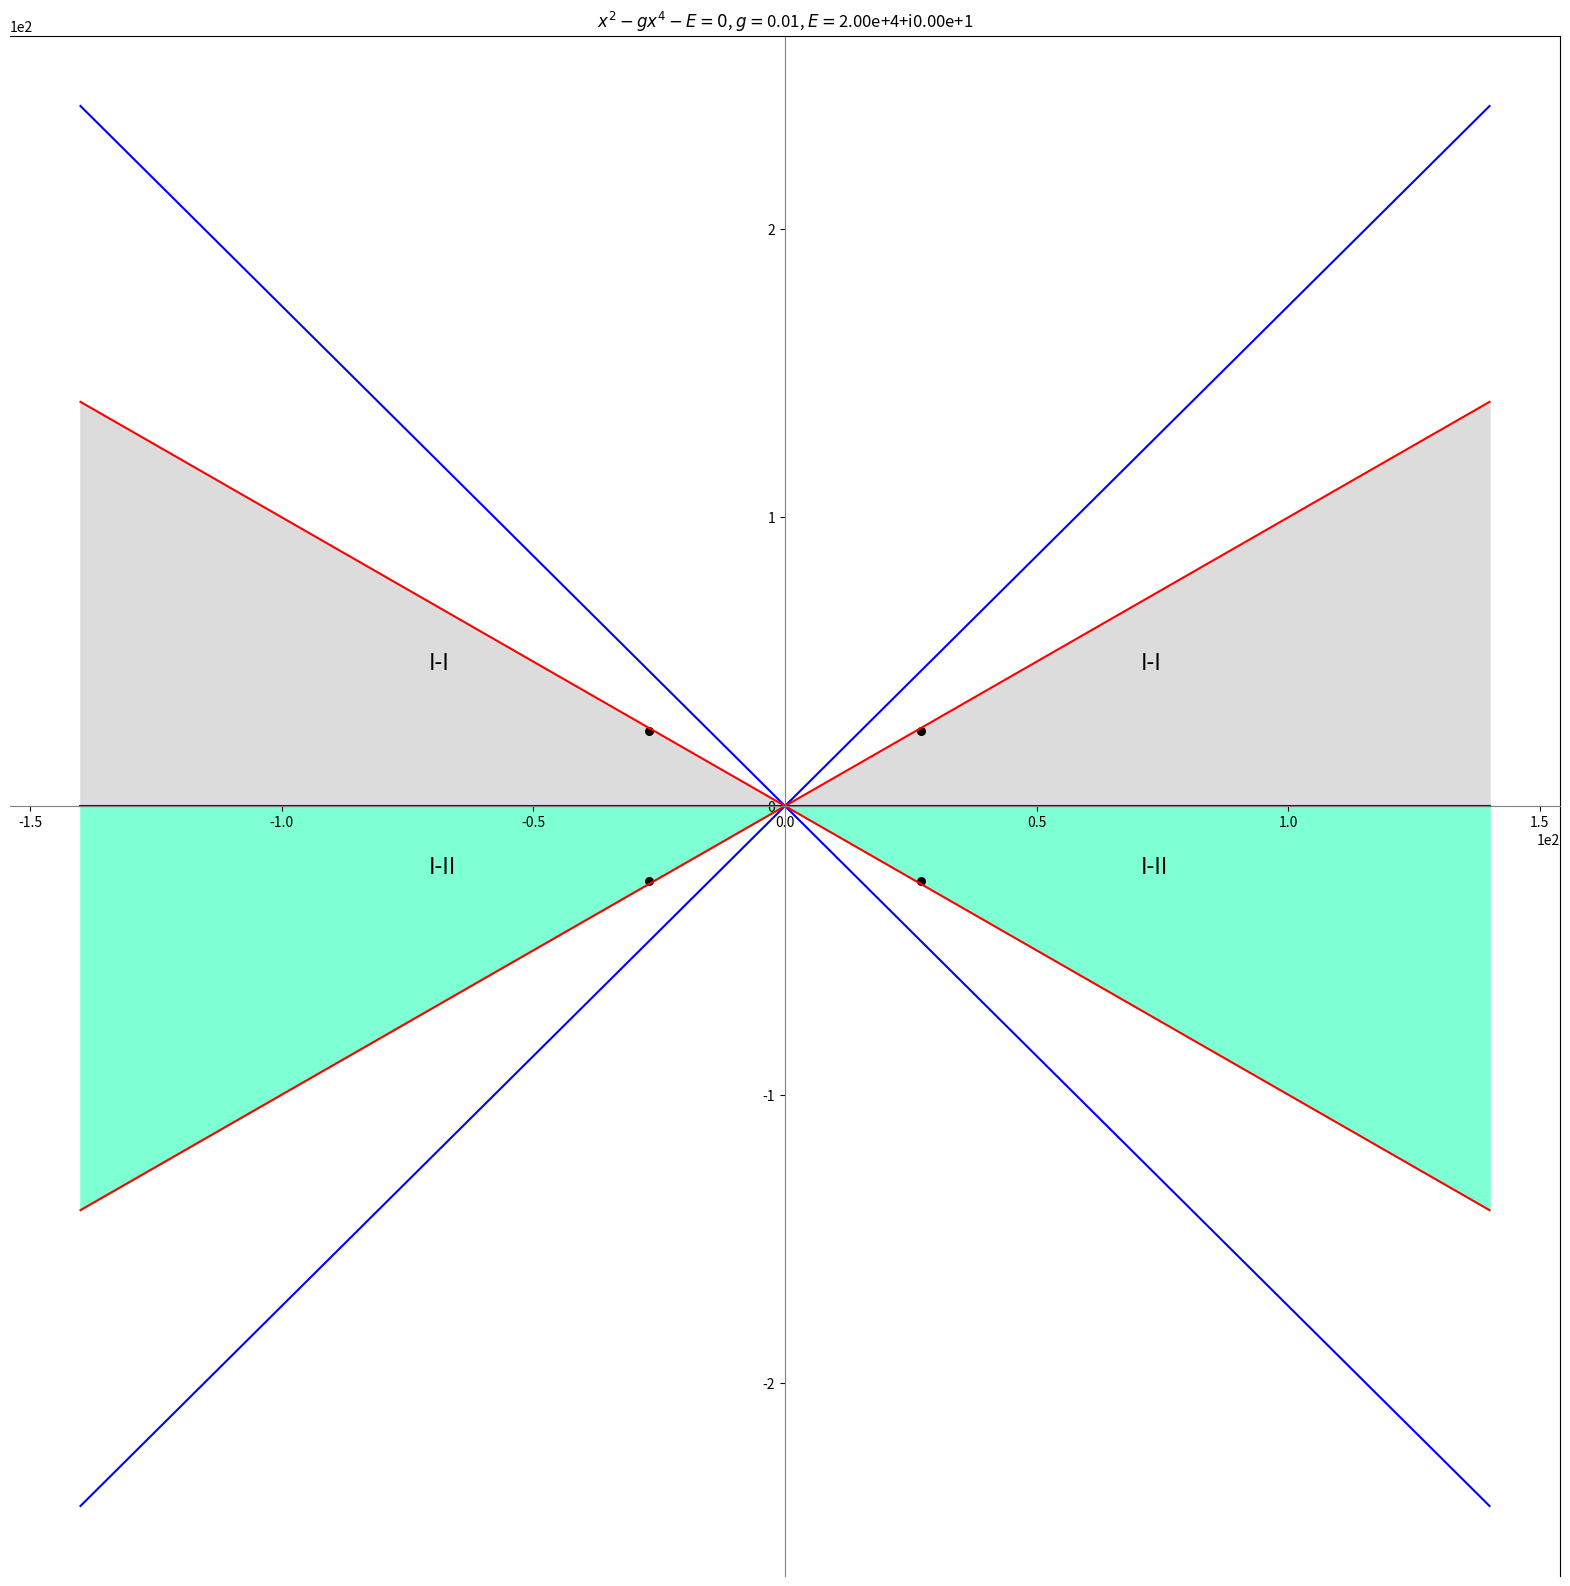

Source code (Python): (Note: this script raises an exception after producing the figure.)
import numpy as np

import matplotlib.pyplot as plt
from decimal import Decimal
#potential3, V=x^2-gx^4
N=100
R=140

c=2
rs=np.linspace(start=0,stop=R,num=N)

a0=1/3*np.pi
a1=0
a2=-1/3*np.pi
a3=-2/3*np.pi
a4=-np.pi
a5=-4/3*np.pi

p0x=[elem*np.sign(np.cos(a0)) for elem in rs]
p0y=[xtmp*np.tan(a0) for xtmp in p0x]

p1x=[elem*np.sign(np.cos(a1)) for elem in rs]
p1y=[xtmp*np.tan(a1) for xtmp in p1x]

p2x=[elem*np.sign(np.cos(a2)) for elem in rs]
p2y=[xtmp*np.tan(a2) for xtmp in p2x]

p3x=[elem*np.sign(np.cos(a3)) for elem in rs]
p3y=[xtmp*np.tan(a3) for xtmp in p3x]

p4x=[elem*np.sign(np.cos(a4)) for elem in rs]
p4y=[xtmp*np.tan(a4) for xtmp in p4x]

p5x=[elem*np.sign(np.cos(a5)) for elem in rs]
p5y=[xtmp*np.tan(a5) for xtmp in p5x]

b0=1/4*np.pi

b1=-1/4*np.pi

b2=-3/4*np.pi

b3=-5/4*np.pi



q0x=[elem*np.sign(np.cos(b0)) for elem in rs]
q0y=[xtmp*np.tan(b0) for xtmp in q0x]

q1x=[elem*np.sign(np.cos(b1)) for elem in rs]
q1y=[xtmp*np.tan(b1) for xtmp in q1x]

q2x=[elem*np.sign(np.cos(b2)) for elem in rs]
q2y=[xtmp*np.tan(b2) for xtmp in q2x]

q3x=[elem*np.sign(np.cos(b3)) for elem in rs]
q3y=[xtmp*np.tan(b3) for xtmp in q3x]



fig,ax=plt.subplots(figsize=(20,20))

ax.spines['bottom'].set_color('grey')
ax.spines['bottom'].set_position('zero')
ax.spines['left'].set_color('grey')
ax.spines['left'].set_position('center')
# ax.set_yticks([])
# ax.set_xticks([])
ax.plot(p0x,p0y,p1x,p1y,p2x,p2y,p3x,p3y,p4x,p4y,p5x,p5y,color="blue")
ax.plot(q0x,q0y,q1x,q1y,q2x,q2y,q3x,q3y,color="red")
#color filling
#fill region I-I right
ax.fill_between(q0x, q0y, p1y,color='gainsboro')
#fill region left I-I
ax.fill_between(q3x,q3y,p4y,color="gainsboro")
#fill region right I-II
ax.fill_between(p1x,p1y,q1y,color="aquamarine")
#fill region left I-II
ax.fill_between(p4x,p4y,q2y,color="aquamarine")

ax.ticklabel_format(axis="y", style="sci", scilimits=(0,0))
ax.ticklabel_format(axis="x", style="sci", scilimits=(0,0))

p=int(N/2)
#region right I-I

tx=q0x[p]
ty=1/3*(2*q0y[p]+p1y[p])
ax.text(tx,ty,"I-I",fontsize=16)
#region left I-I
tx=q3x[p]
ty=1/3*(2*q3y[p]+p4y[p])
ax.text(tx,ty,"I-I",fontsize=16)
#region right I-II
tx=p1x[p]
ty=1/3*(2*p1y[p]+q1y[p])
ax.text(tx,ty,"I-II",fontsize=16)
#region left I-II
tx=p4x[p]
ty=1/3*(2*p4y[p]+q2y[p])
ax.text(tx,ty,"I-II",fontsize=16)
#compute roots
g=0.01
E=g**(-2)*c
coefs=[-g,0,1,0,-E]
rootsAll=np.roots(coefs)

sVal=30
for tmp in rootsAll:
    ax.scatter(np.real(tmp),np.imag(tmp),color="black",s=sVal)


ERe=np.real(E)
EIm=np.imag(E)
ax.set_title("$x^{2}-gx^{4}-E=0$, $g=$"+str(g)+", $E=$"+'{:.2e}'.format(Decimal(str(ERe)))+"+i"+'{:.2e}'.format(Decimal(str(EIm))))




plt.savefig("./potential3/"+str(coefs)+".png")